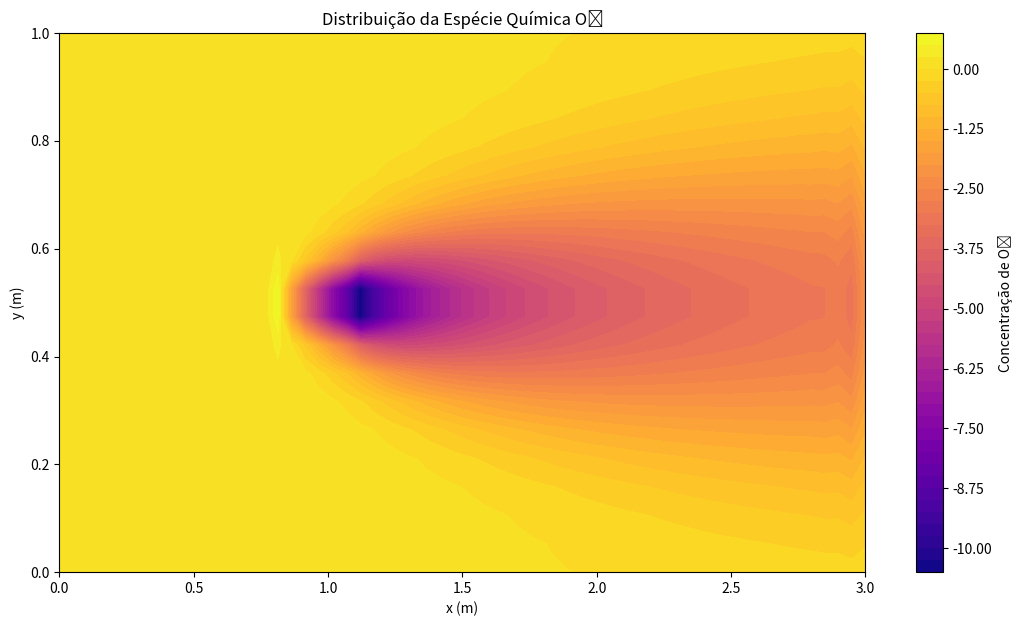
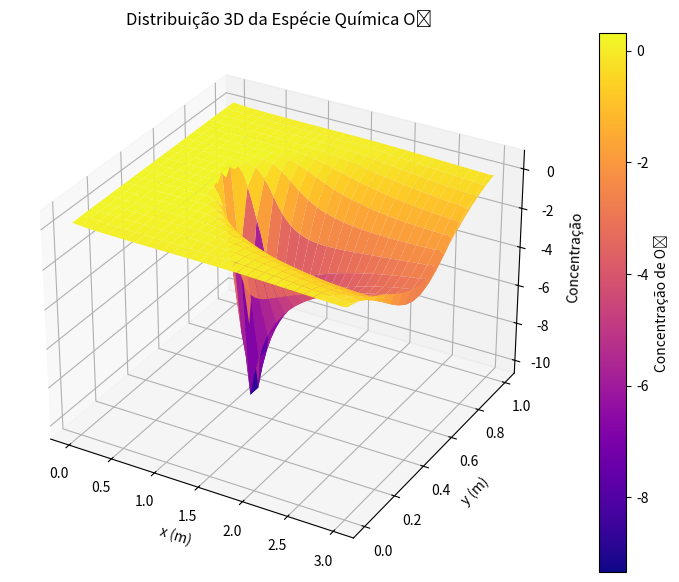

The matplotlib source for these figures, in order:
import matplotlib.pyplot as plt
import numpy as np
from mpl_toolkits.mplot3d import Axes3D

# Propriedades do Fluido (AR)
rho = 1.1769  # kg/m^3
mu = 1.85e-5  # Pa.s
Do2_ar = 2.015e-5  # m^2/s
r = 0.1  # kg/m^3.s

# Condições iniciais
Re = 100
Cw = 0.21  # Fração molar na parede

# Dimensões do domínio
Lx = 3  # m
Ly = 1  # m

# Discretização
nx = 60
ny = 20
N = nx * ny

dx = Lx / (nx - 1)
dy = Ly / (ny - 1)

# Velocidades
Ue = Re * mu / (rho * Ly)
Uw = Ue  # Assumindo simetria
Un = 0
Us = 0

# Construção da matriz esparsa (forma mais eficiente)
from scipy.sparse import lil_matrix

A = lil_matrix((N, N))
B = np.zeros(N)


# Função para converter índices 2D para 1D
def idx(i, j):
    return i * ny + j


# Montagem da matriz
for i in range(nx):
    for j in range(ny):
        m = idx(i, j)

        # Termos gerais
        Wp = 2 * Do2_ar * (dy / dx + dx / dy)
        Ww = -Uw * dy / 2 - Do2_ar * dy / dx
        We = Ue * dy / 2 - Do2_ar * dy / dx
        Wn = Un * dx / 2 - Do2_ar * dx / dy
        Ws = -Us * dx / 2 - Do2_ar * dx / dy

        # Condições de contorno
        if i == 0:  # Fronteira oeste (entrada)
            Wp = Uw * dy + 2 * Do2_ar * dy / dx + Do2_ar * dx / dy
            B[m] = Uw * Cw * dy + Do2_ar * Cw * dy / dx
        elif i == nx - 1:  # Fronteira leste (saída)
            Wp = Ue * dy + Do2_ar * dy / dx + Do2_ar * dx / dy

        if j == 0:  # Fronteira norte
            Wp += Un * dx
        elif j == ny - 1:  # Fronteira sul
            Wp += -Us * dx

        # Termo fonte (apenas na região central do queimador)
        x_pos = i * dx
        y_pos = j * dy
        if (Lx / 3 - Lx / 20 <= x_pos <= Lx / 3 + Lx / 20) and (Ly / 2 - Ly / 20 <= y_pos <= Ly / 2 + Ly / 20):
            B[m] = -r * dx * dy / rho

        # Preencher a matriz
        A[m, m] = Wp
        if i > 0:
            A[m, idx(i - 1, j)] = Ww
        if i < nx - 1:
            A[m, idx(i + 1, j)] = We
        if j > 0:
            A[m, idx(i, j - 1)] = Wn
        if j < ny - 1:
            A[m, idx(i, j + 1)] = Ws

# Resolver o sistema
from scipy.sparse.linalg import spsolve

A_csr = A.tocsr()
W = spsolve(A_csr, B)

# Reorganizar os resultados
XYW = W.reshape((nx, ny)).T

# Visualização
x = np.linspace(0, Lx, nx)
y = np.linspace(0, Ly, ny)
X, Y = np.meshgrid(x, y)

# Plot 2D
plt.figure(figsize=(13, 7))
contour = plt.contourf(X, Y, XYW, levels=50, cmap='plasma')
plt.colorbar(contour, label='Concentração de O₂')
plt.xlabel('x (m)')
plt.ylabel('y (m)')
plt.title('Distribuição da Espécie Química O₂')
plt.show()

# Plot 3D
fig = plt.figure(figsize=(13, 7))
ax = fig.add_subplot(111, projection='3d')
surf = ax.plot_surface(X, Y, XYW, cmap='plasma', edgecolor='none')
fig.colorbar(surf, ax=ax, label='Concentração de O₂')
ax.set_xlabel('x (m)')
ax.set_ylabel('y (m)')
ax.set_zlabel('Concentração')
ax.set_title('Distribuição 3D da Espécie Química O₂')
plt.show()